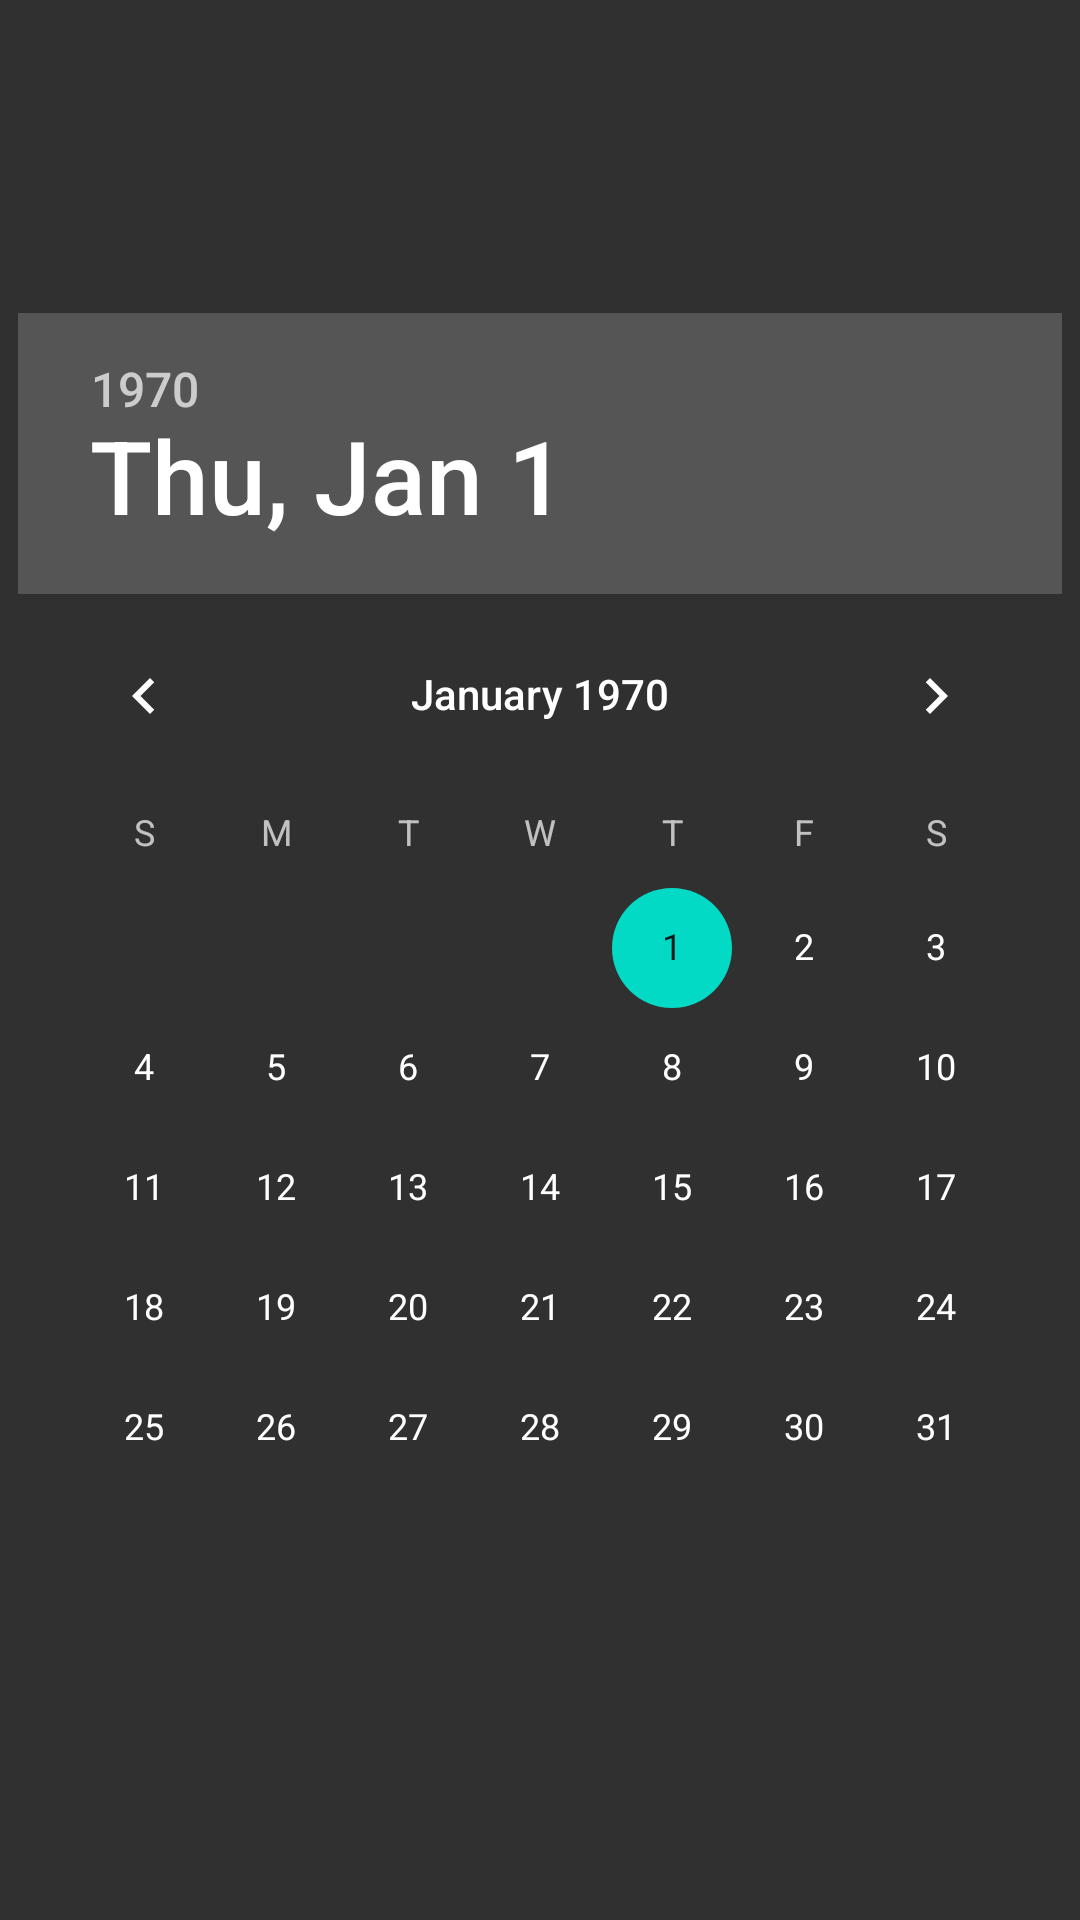

Write the Android layout XML for this screen, with the resource values it uses.
<!-- AndroidManifest.xml: application theme AppTheme -->
<!-- res/layout/dialog_date.xml -->
<?xml version="1.0" encoding="utf-8"?>
<android.support.constraint.ConstraintLayout xmlns:android="http://schemas.android.com/apk/res/android"
    xmlns:app="http://schemas.android.com/apk/res-auto"
    xmlns:tools="http://schemas.android.com/tools"
    android:layout_width="match_parent"
    android:layout_height="wrap_content">

    <DatePicker
        android:id="@+id/dialog_date_picker"
        android:layout_width="wrap_content"
        android:layout_height="wrap_content"
        android:calendarViewShown="false"
        android:layout_marginStart="16dp"
        android:layout_marginTop="16dp"
        android:layout_marginEnd="16dp"
        android:layout_marginBottom="16dp"
        app:layout_constraintBottom_toBottomOf="parent"
        app:layout_constraintEnd_toEndOf="parent"
        app:layout_constraintStart_toStartOf="parent"
        app:layout_constraintTop_toTopOf="parent" />

</android.support.constraint.ConstraintLayout>
<!-- resources referenced by this layout -->
<resources>
  <style name="AppTheme" parent="Theme.AppCompat">
          
          
          <item name="colorPrimary">@color/colorPrimary</item>
          <item name="colorPrimaryDark">@color/colorPrimaryDark</item>
          <item name="colorAccent">@color/colorAccent</item>
      </style>
  <!-- not gathered from this repository: default colours our renderer supplied (Android Studio template values) -->
  <color name="colorPrimary">#FF6200EE</color>
  <color name="colorPrimaryDark">#FF3700B3</color>
  <color name="colorAccent">#FF03DAC5</color>
</resources>
